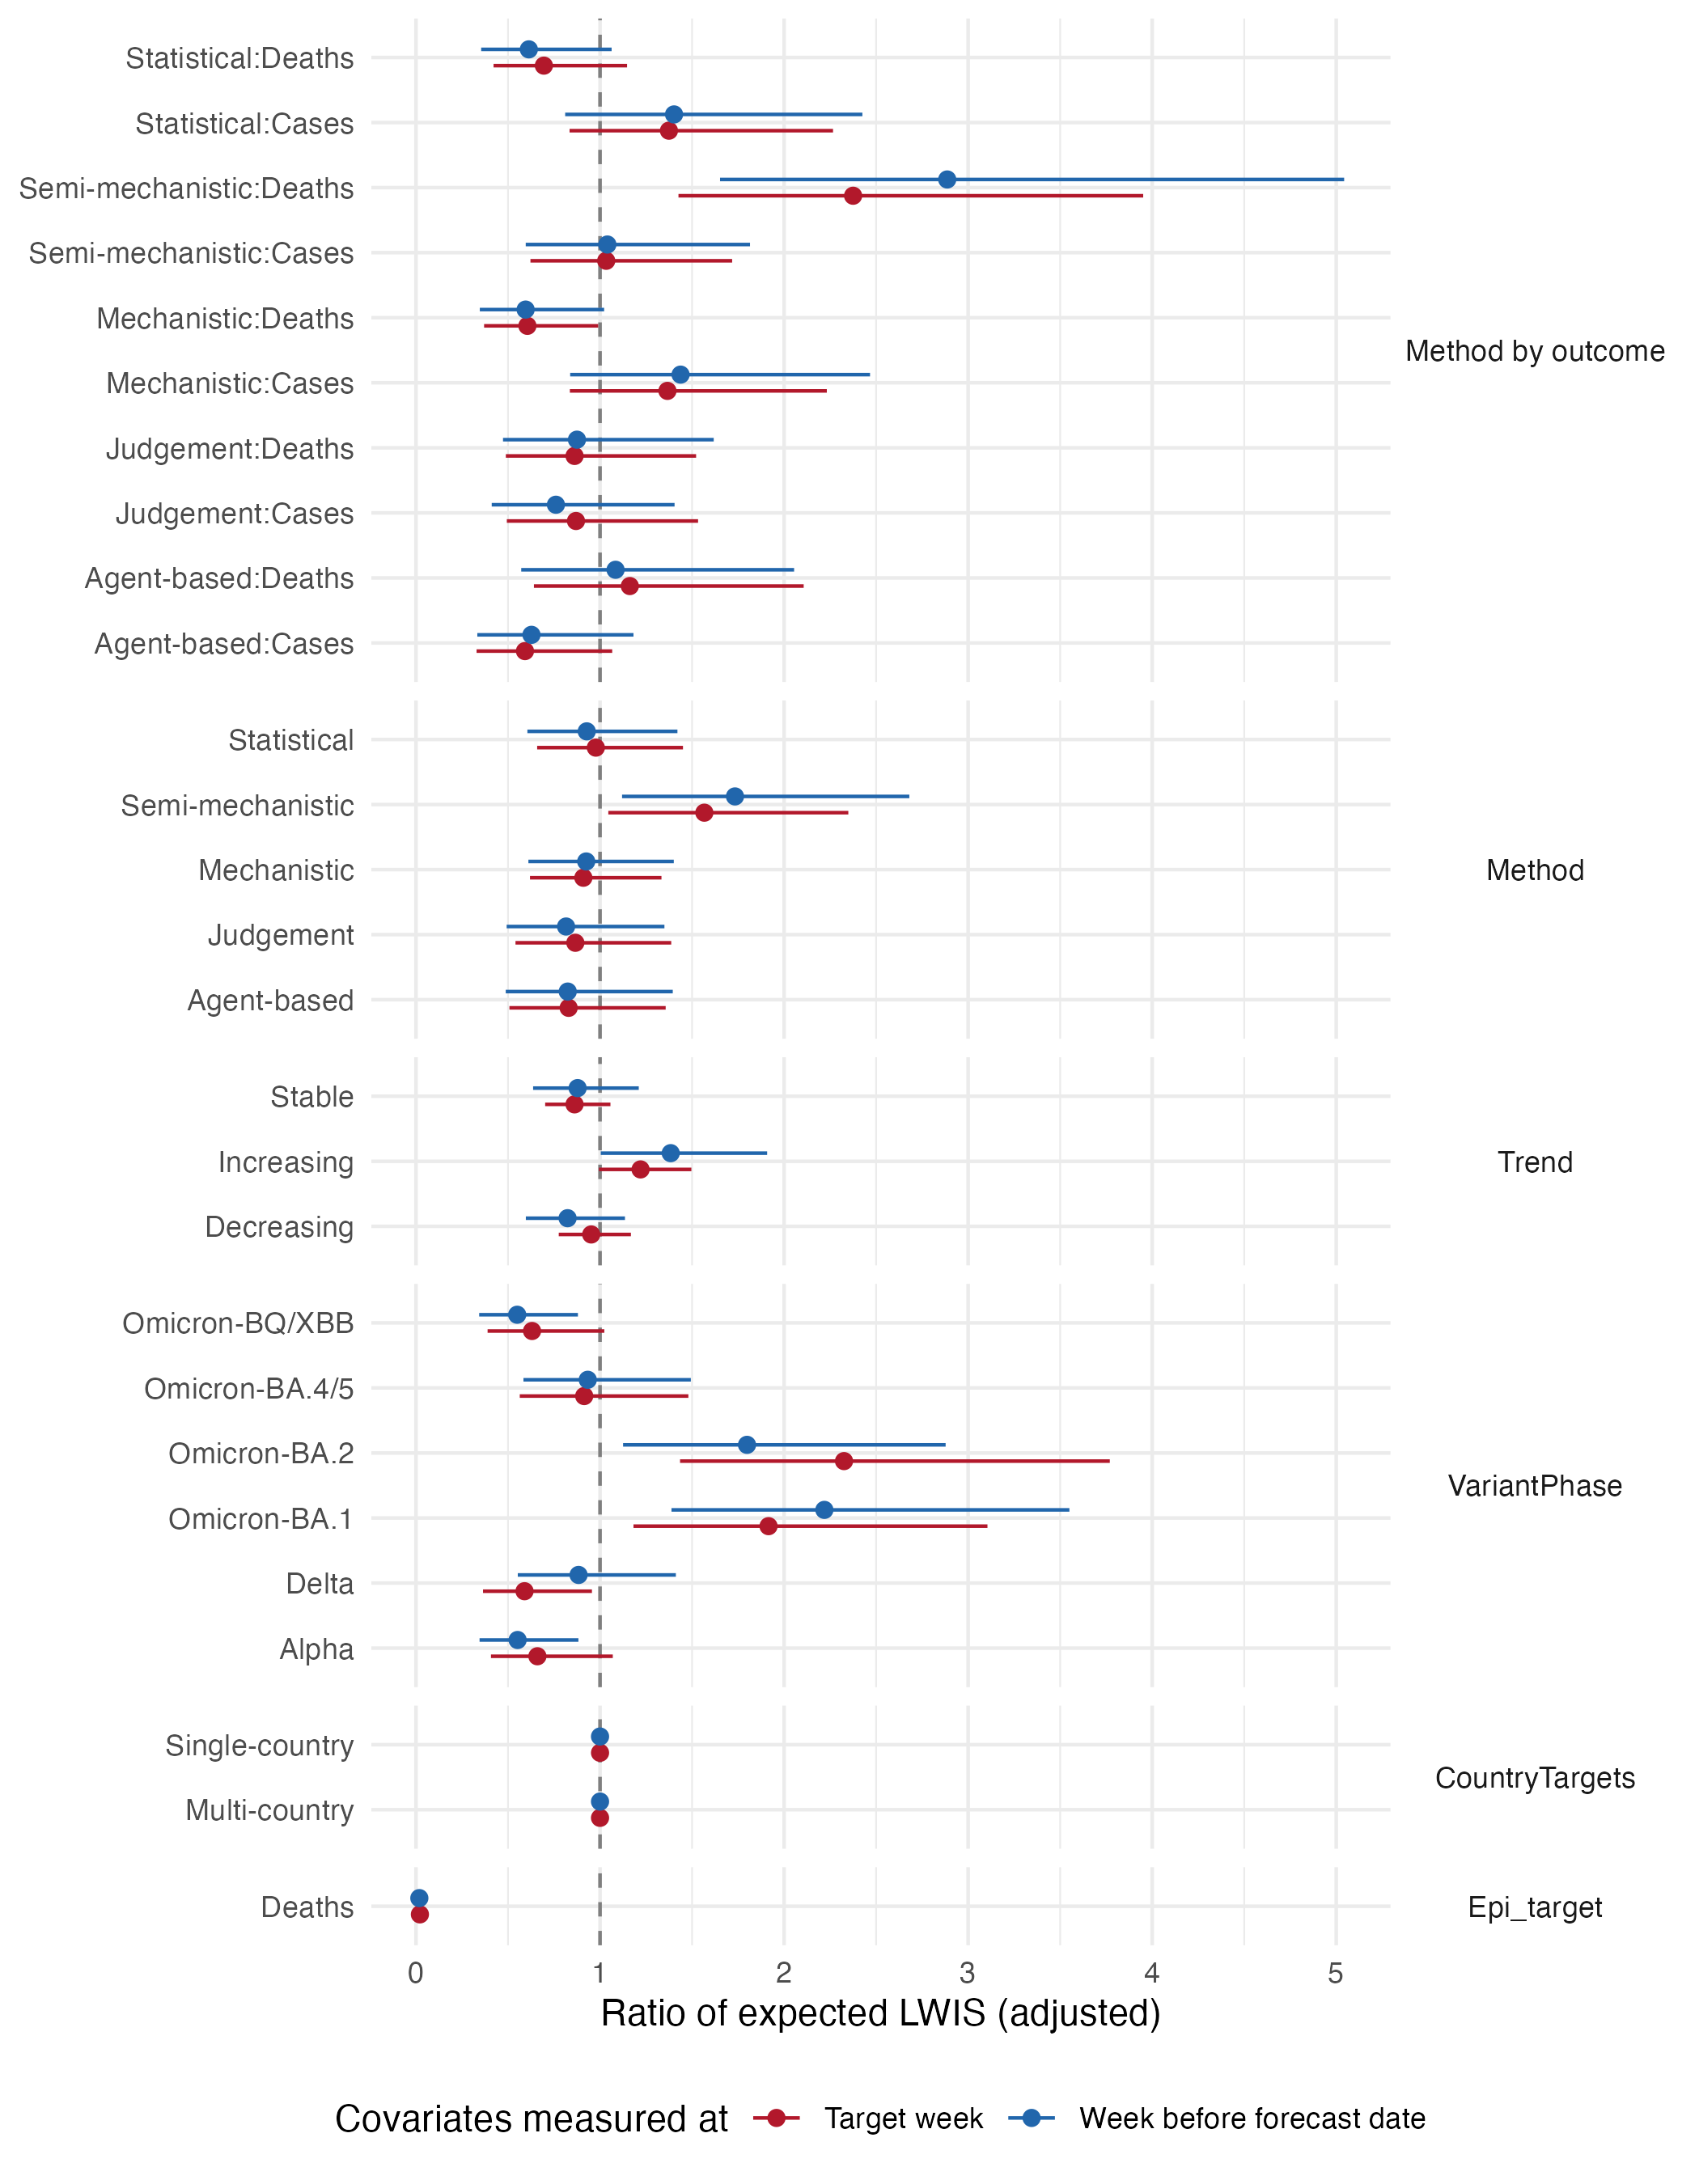

Data behind this chart, as committed beside it:
group_var, group, value_target, value_primary, lower_2.5_target, lower_2.5_primary, upper_97.5_target, upper_97.5_primary, difference
CountryTargets, Single-country, -0, 0, -0.009, -0.003, 0.009, 0.003, 0
CountryTargets, Multi-country, 0, -0, -0.009, -0.003, 0.009, 0.003, -0
Trend, Stable, -0.149, -0.13, -0.354, -0.452, 0.055, 0.191, 0.019
Trend, Increasing, 0.199, 0.325, -0.006, 0.004, 0.403, 0.646, 0.126
Trend, Decreasing, -0.049, -0.194, -0.254, -0.516, 0.155, 0.127, -0.145
Location, AT, -0.14, -0.052, -0.427, -0.326, 0.146, 0.221, 0.088
Location, BE, -0.265, -0.069, -0.551, -0.342, 0.021, 0.205, 0.196
Location, BG, -0.034, -0.191, -0.32, -0.465, 0.252, 0.082, -0.157
Location, CH, -0.294, -0.327, -0.58, -0.601, -0.008, -0.054, -0.033
Location, CY, 0.457, 0.309, 0.17, 0.035, 0.744, 0.583, -0.148
Location, CZ, -0.324, -0.333, -0.61, -0.607, -0.037, -0.06, -0.009
Location, DE, -1.434, -1.324, -1.719, -1.597, -1.149, -1.051, 0.11
Location, DK, -0.623, -0.565, -0.91, -0.839, -0.337, -0.291, 0.058
Location, EE, 0.166, -0.029, -0.121, -0.303, 0.453, 0.245, -0.195
Location, ES, -0.661, -0.489, -0.948, -0.763, -0.374, -0.215, 0.172
Location, FI, 2.214, 2.111, 1.922, 1.834, 2.507, 2.388, -0.103
Location, FR, -1.05, -0.813, -1.337, -1.087, -0.763, -0.539, 0.237
Location, GB, -1.04, -1.017, -1.326, -1.291, -0.754, -0.744, 0.023
Location, GR, 1.688, 1.685, 1.396, 1.409, 1.98, 1.962, -0.003
Location, HR, 0.039, -0.084, -0.247, -0.358, 0.325, 0.189, -0.123
Location, HU, 0.147, 0.046, -0.139, -0.228, 0.433, 0.319, -0.101
Location, IE, -0.06, 0.028, -0.346, -0.245, 0.226, 0.301, 0.088
Location, IS, 0.603, 0.596, 0.314, 0.32, 0.892, 0.871, -0.007
Location, IT, -1.281, -1.128, -1.567, -1.401, -0.995, -0.854, 0.153
Location, LI, 0.725, 0.619, 0.438, 0.344, 1.013, 0.893, -0.106
Location, LT, -0.066, -0.062, -0.352, -0.336, 0.221, 0.211, 0.004
Location, LU, 0.748, 0.687, 0.46, 0.412, 1.036, 0.961, -0.061
Location, LV, 0.206, 0.064, -0.081, -0.21, 0.492, 0.337, -0.142
Location, MT, 0.194, -0.026, -0.093, -0.3, 0.481, 0.248, -0.22
Location, NL, 0.871, 1.1, 0.581, 0.824, 1.162, 1.376, 0.229
Location, NO, -0.713, -0.706, -1, -0.98, -0.427, -0.433, 0.007
Location, PL, -0.792, -0.834, -1.077, -1.107, -0.506, -0.561, -0.042
Location, PT, 0.819, 1.057, 0.529, 0.781, 1.109, 1.333, 0.238
Location, RO, -0.142, -0.278, -0.429, -0.551, 0.145, -0.004, -0.136
Location, SE, -0.599, -0.58, -0.885, -0.854, -0.312, -0.307, 0.019
Location, SI, 0.236, 0.188, -0.05, -0.086, 0.522, 0.461, -0.048
Location, SK, 0.405, 0.42, 0.118, 0.146, 0.692, 0.693, 0.015
VariantPhase, Alpha, -0.416, -0.594, -0.898, -1.063, 0.067, -0.125, -0.178
VariantPhase, Delta, -0.528, -0.124, -1.01, -0.592, -0.045, 0.345, 0.404
VariantPhase, Omicron-BA.1, 0.65, 0.797, 0.167, 0.328, 1.133, 1.267, 0.147
VariantPhase, Omicron-BA.2, 0.844, 0.587, 0.361, 0.118, 1.327, 1.057, -0.257
VariantPhase, Omicron-BA.4/5, -0.09, -0.069, -0.573, -0.538, 0.392, 0.401, 0.021
VariantPhase, Omicron-BQ/XBB, -0.461, -0.598, -0.944, -1.069, 0.023, -0.128, -0.137
Method, Semi-mechanistic, 0.449, 0.55, 0.044, 0.113, 0.854, 0.986, 0.101
Method, Statistical, -0.023, -0.075, -0.418, -0.502, 0.372, 0.351, -0.052
Method, Mechanistic, -0.095, -0.078, -0.479, -0.493, 0.288, 0.337, 0.017
Method, Agent-based, -0.187, -0.193, -0.678, -0.718, 0.305, 0.333, -0.006
Method, Judgement, -0.144, -0.204, -0.615, -0.708, 0.327, 0.3, -0.06
Model, AMM-EpiInvert, -0.703, -0.857, -0.99, -1.138, -0.416, -0.576, -0.154
Model, bisop-seirfilter, 0.23, 0.347, -0.351, -0.175, 0.811, 0.869, 0.117
Model, bisop-seirfilterlite, 0.356, 0.34, 0.045, 0.051, 0.667, 0.629, -0.016
Model, CovidMetrics-epiBATS, -0.557, -0.336, -0.947, -0.69, -0.166, 0.017, 0.221
Model, DSMPG-bayes, 0.25, 0.196, -0.096, -0.134, 0.595, 0.526, -0.054
Model, epiforecasts-EpiExpert, 0.083, 0.181, -0.37, -0.277, 0.535, 0.639, 0.098
Model, epiforecasts-EpiExpert_direct, -0.253, -0.268, -0.72, -0.736, 0.214, 0.2, -0.015
Model, epiforecasts-EpiExpert_Rt, -0.118, -0.143, -0.584, -0.61, 0.348, 0.325, -0.025
Model, epiforecasts-EpiNow2, -0.142, 0.015, -0.437, -0.28, 0.153, 0.31, 0.157
Model, epiforecasts-weeklygrowth, 1.767, 1.796, 1.488, 1.521, 2.045, 2.07, 0.029
Model, epiMOX-SUIHTER, -0.351, -0.346, -0.787, -0.745, 0.084, 0.053, 0.005
Model, EuroCOVIDhub-baseline, -0.2, -0.134, -0.469, -0.403, 0.068, 0.134, 0.066
... 47 more rows
